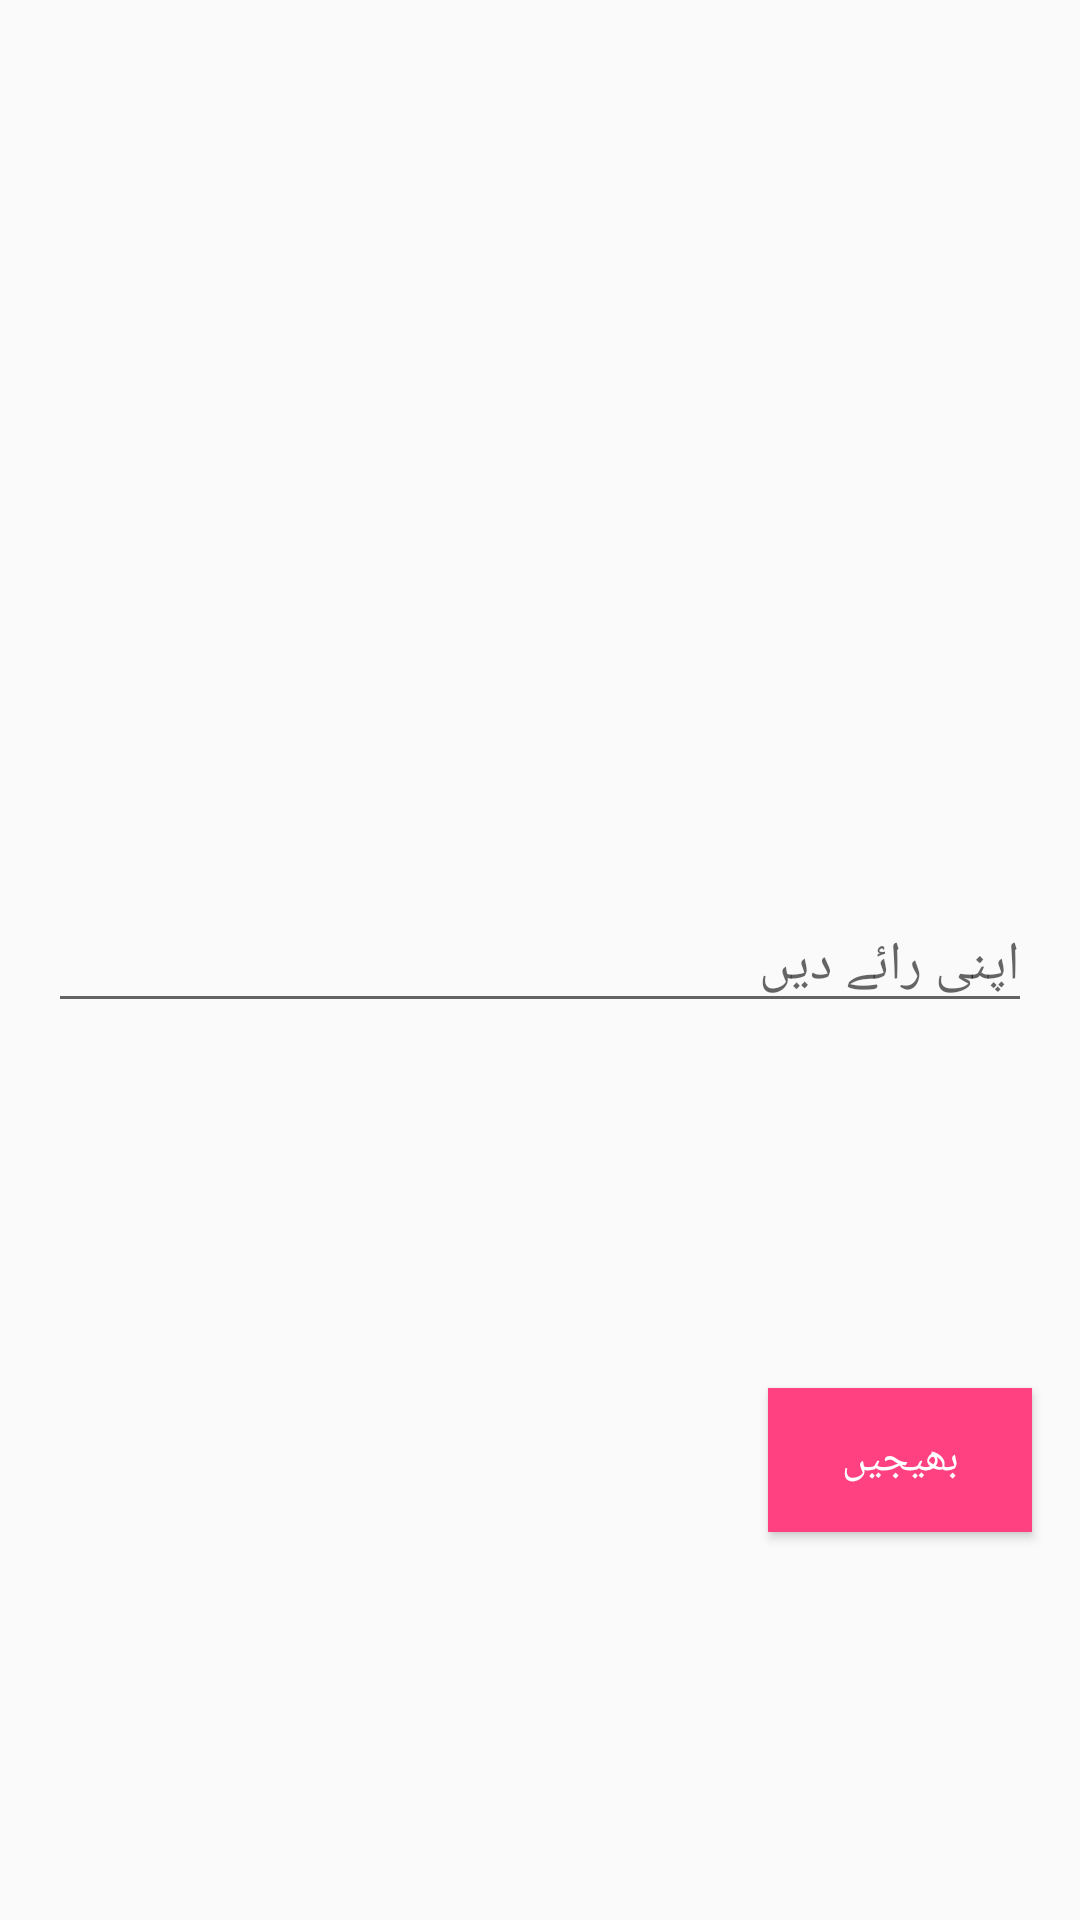

Produce the Android XML layout that renders to this screen, including the resource entries it uses.
<!-- AndroidManifest.xml: application theme AppTheme -->
<!-- res/layout/fragment_enter_feed_back.xml -->
<?xml version="1.0" encoding="utf-8"?>
<android.support.constraint.ConstraintLayout xmlns:android="http://schemas.android.com/apk/res/android"
    xmlns:tools="http://schemas.android.com/tools"
    android:layout_width="match_parent"
    android:layout_height="match_parent"
    xmlns:app="http://schemas.android.com/apk/res-auto"
    tools:context=".UI.fragment.EnterFeedBackFragment">

    <EditText
        android:hint="اپنی رائے دیں"
        android:id="@+id/editTextUserFeedBack"
        android:layout_width="match_parent"
        android:layout_height="wrap_content"
        android:layout_marginStart="16dp"
        android:layout_marginTop="16dp"
        android:layout_marginEnd="16dp"
        android:layout_marginBottom="16dp"
        app:layout_constraintBottom_toBottomOf="parent"
        app:layout_constraintEnd_toEndOf="parent"
        app:layout_constraintStart_toStartOf="parent"
        app:layout_constraintTop_toTopOf="parent" />

    <Button
        android:id="@+id/btSendFeedback"
        android:layout_width="wrap_content"
        android:layout_height="wrap_content"
        android:layout_marginEnd="16dp"
        android:layout_marginBottom="8dp"
        android:background="@color/colorAccent"
        android:text="بھیجیں"
        android:drawableEnd="@drawable/ic_send_black_24dp"
        android:textColor="#FFFFFF"
        app:layout_constraintBottom_toBottomOf="parent"
        app:layout_constraintEnd_toEndOf="parent"
        app:layout_constraintTop_toBottomOf="@id/editTextUserFeedBack" />
</android.support.constraint.ConstraintLayout>
<!-- resources referenced by this layout -->
<resources>
  <color name="colorAccent">#FF4081</color>
  <style name="AppTheme" parent="Theme.AppCompat.Light.NoActionBar">
          
          <item name="colorPrimary">@color/colorPrimary</item>
          <item name="colorPrimaryDark">@color/colorPrimaryDark</item>
          <item name="colorAccent">@color/colorAccent</item>
      </style>
  <color name="colorPrimary">#2196f3</color>
  <color name="colorPrimaryDark">#1976d2</color>
</resources>
